Image classification data set "dataset" (yashu931/rice-disease-detector on GitHub). Class labels (2): bacterial blight, brown spot.

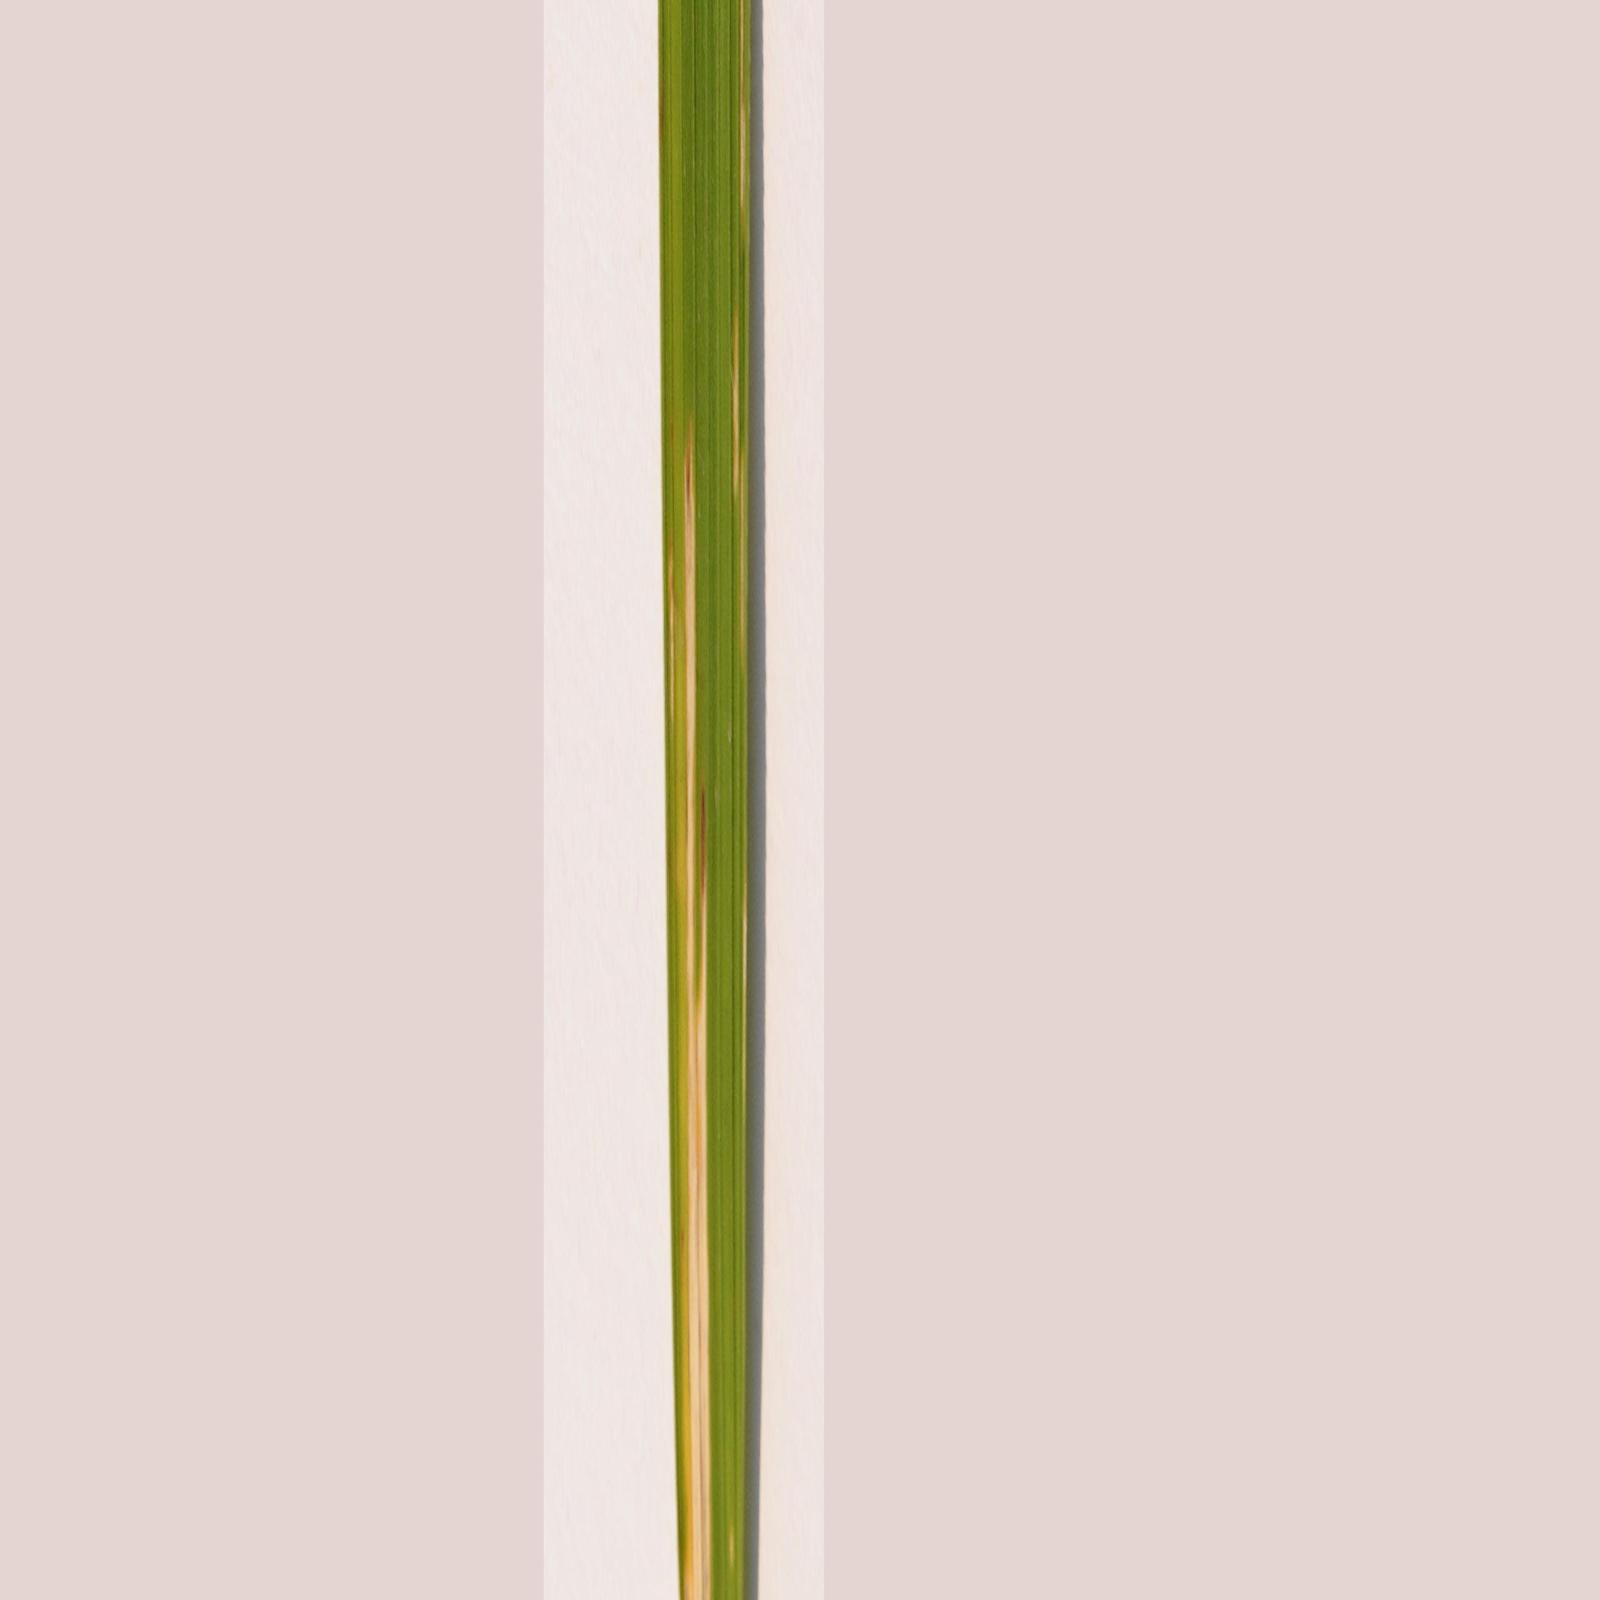
Label: bacterial blight

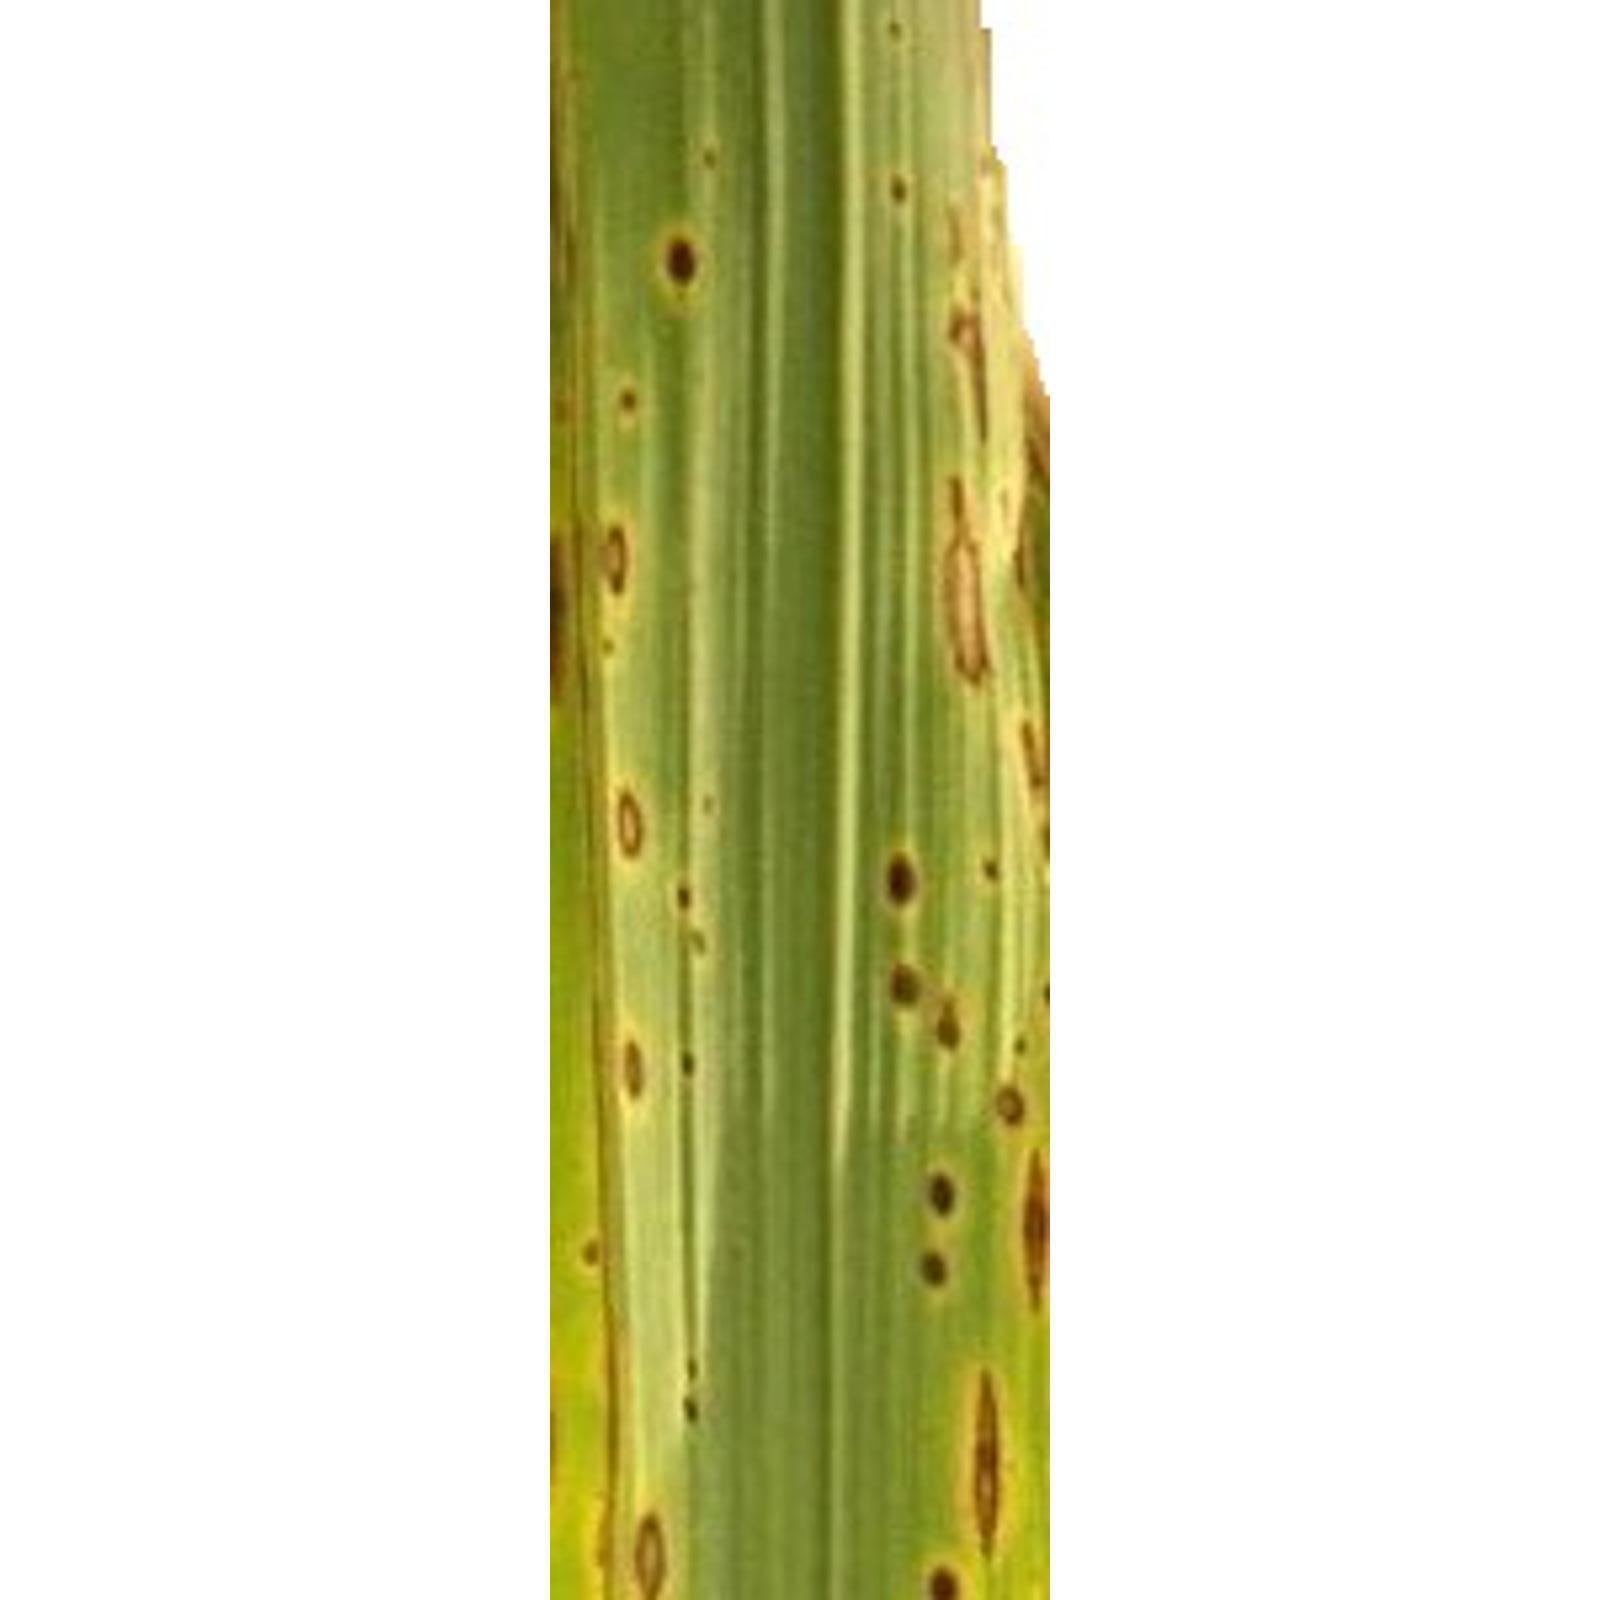
Label: brown spot

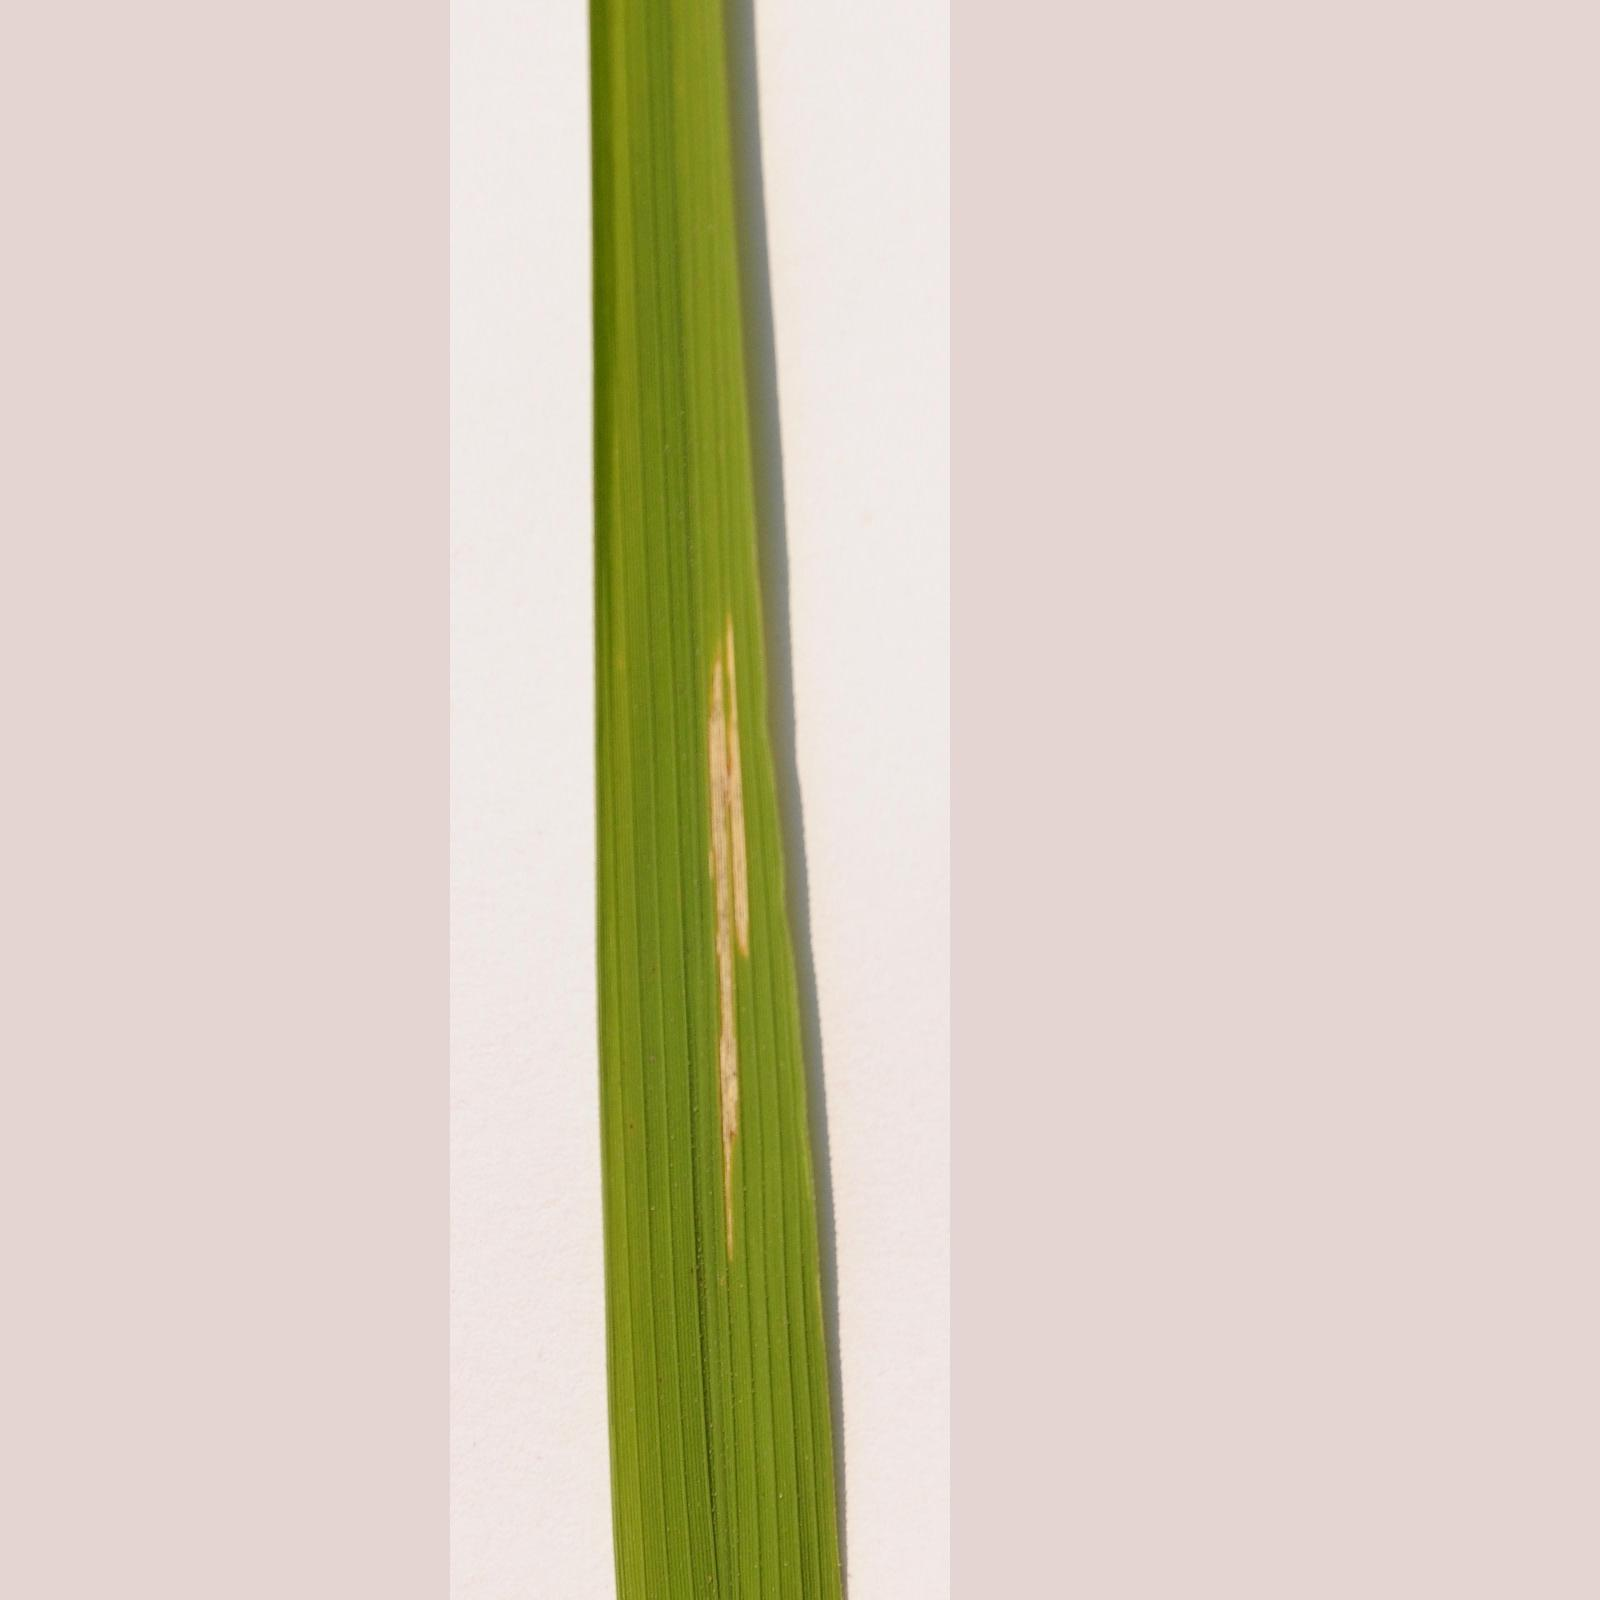
Label: bacterial blight

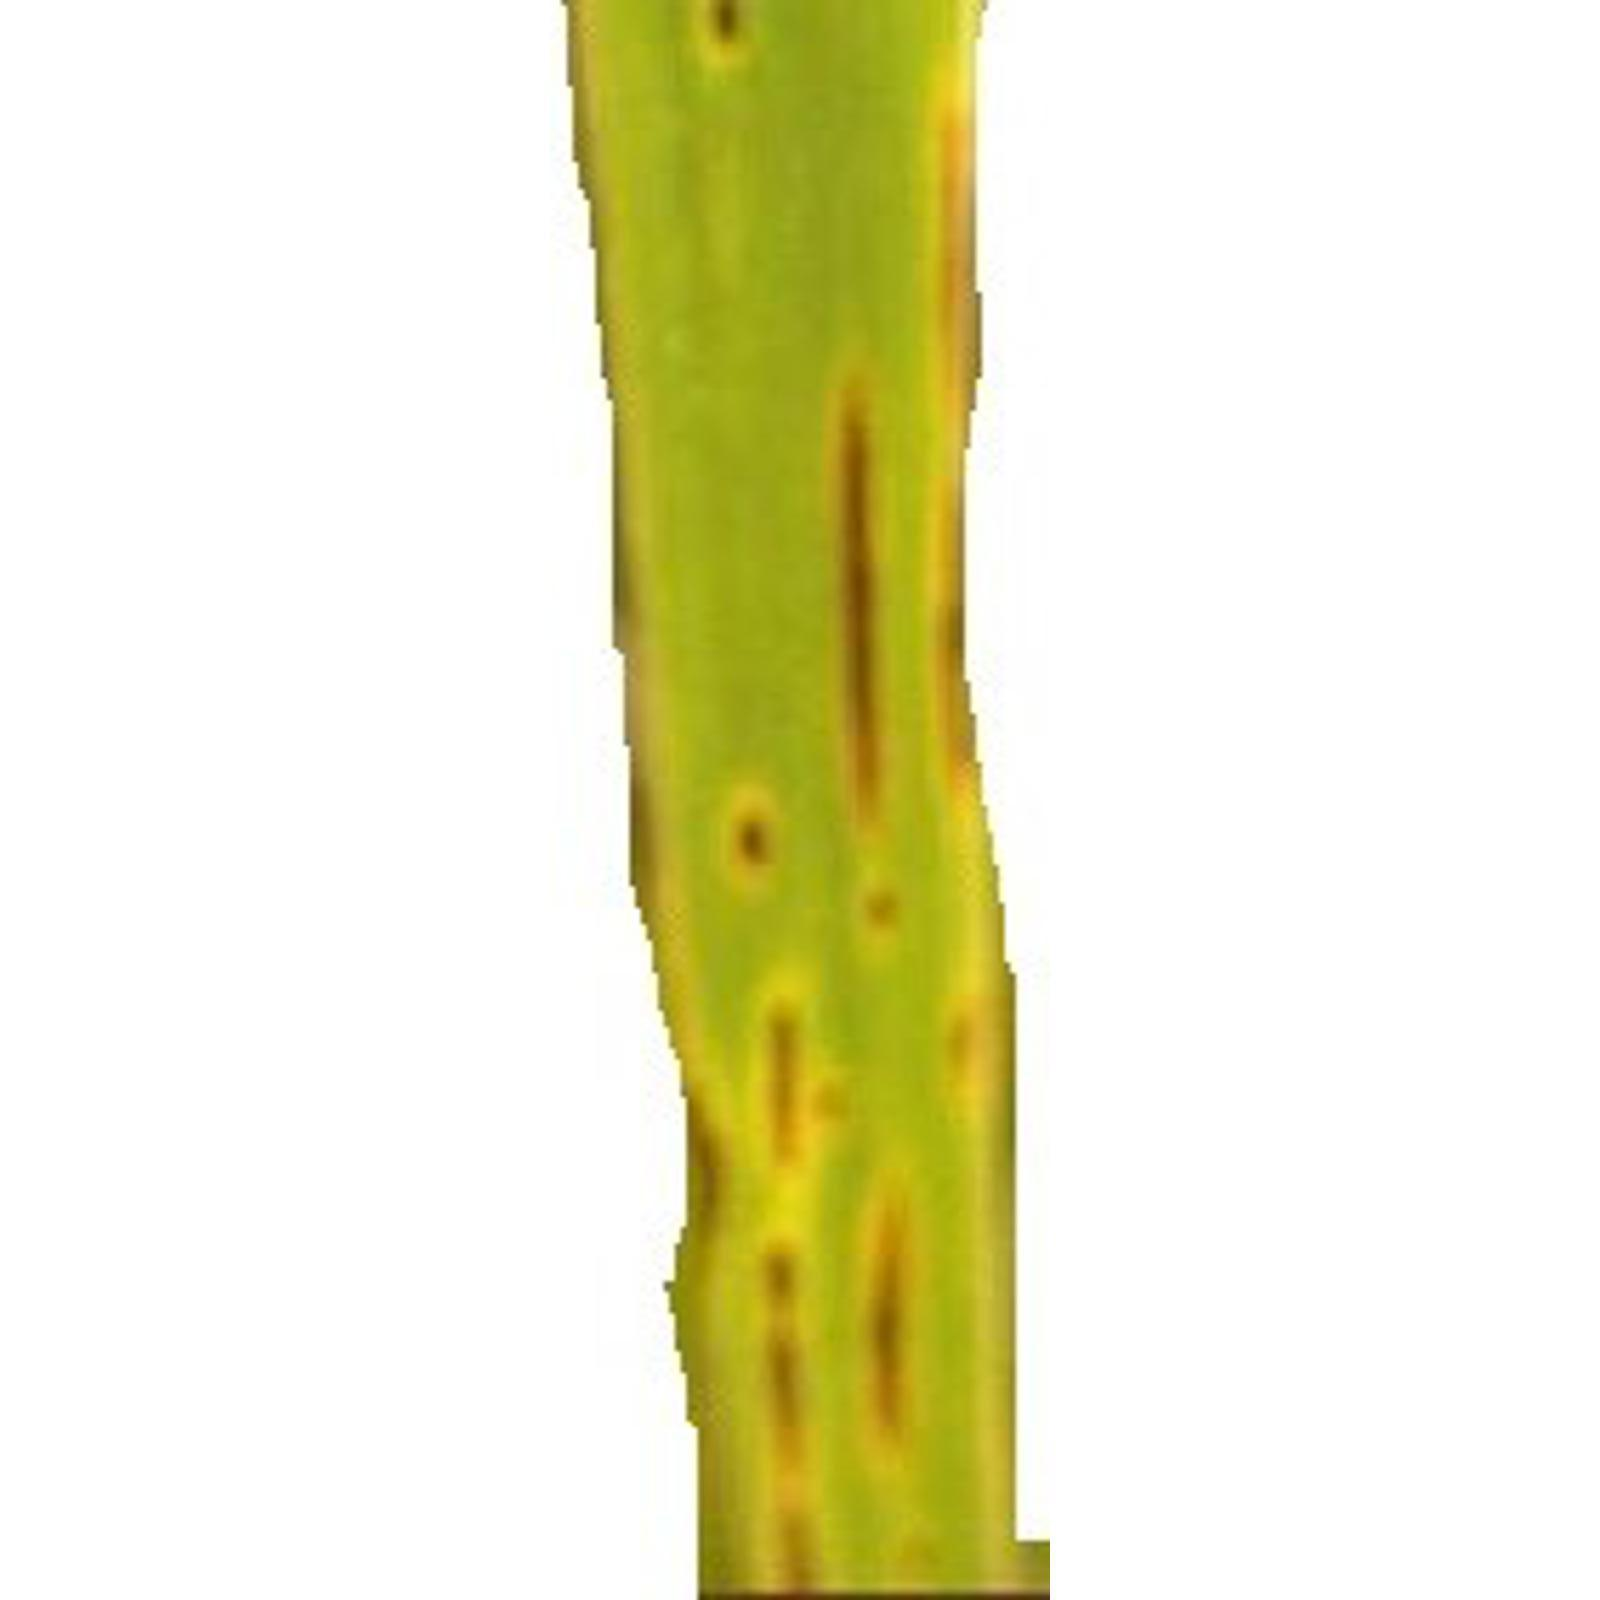
Label: brown spot

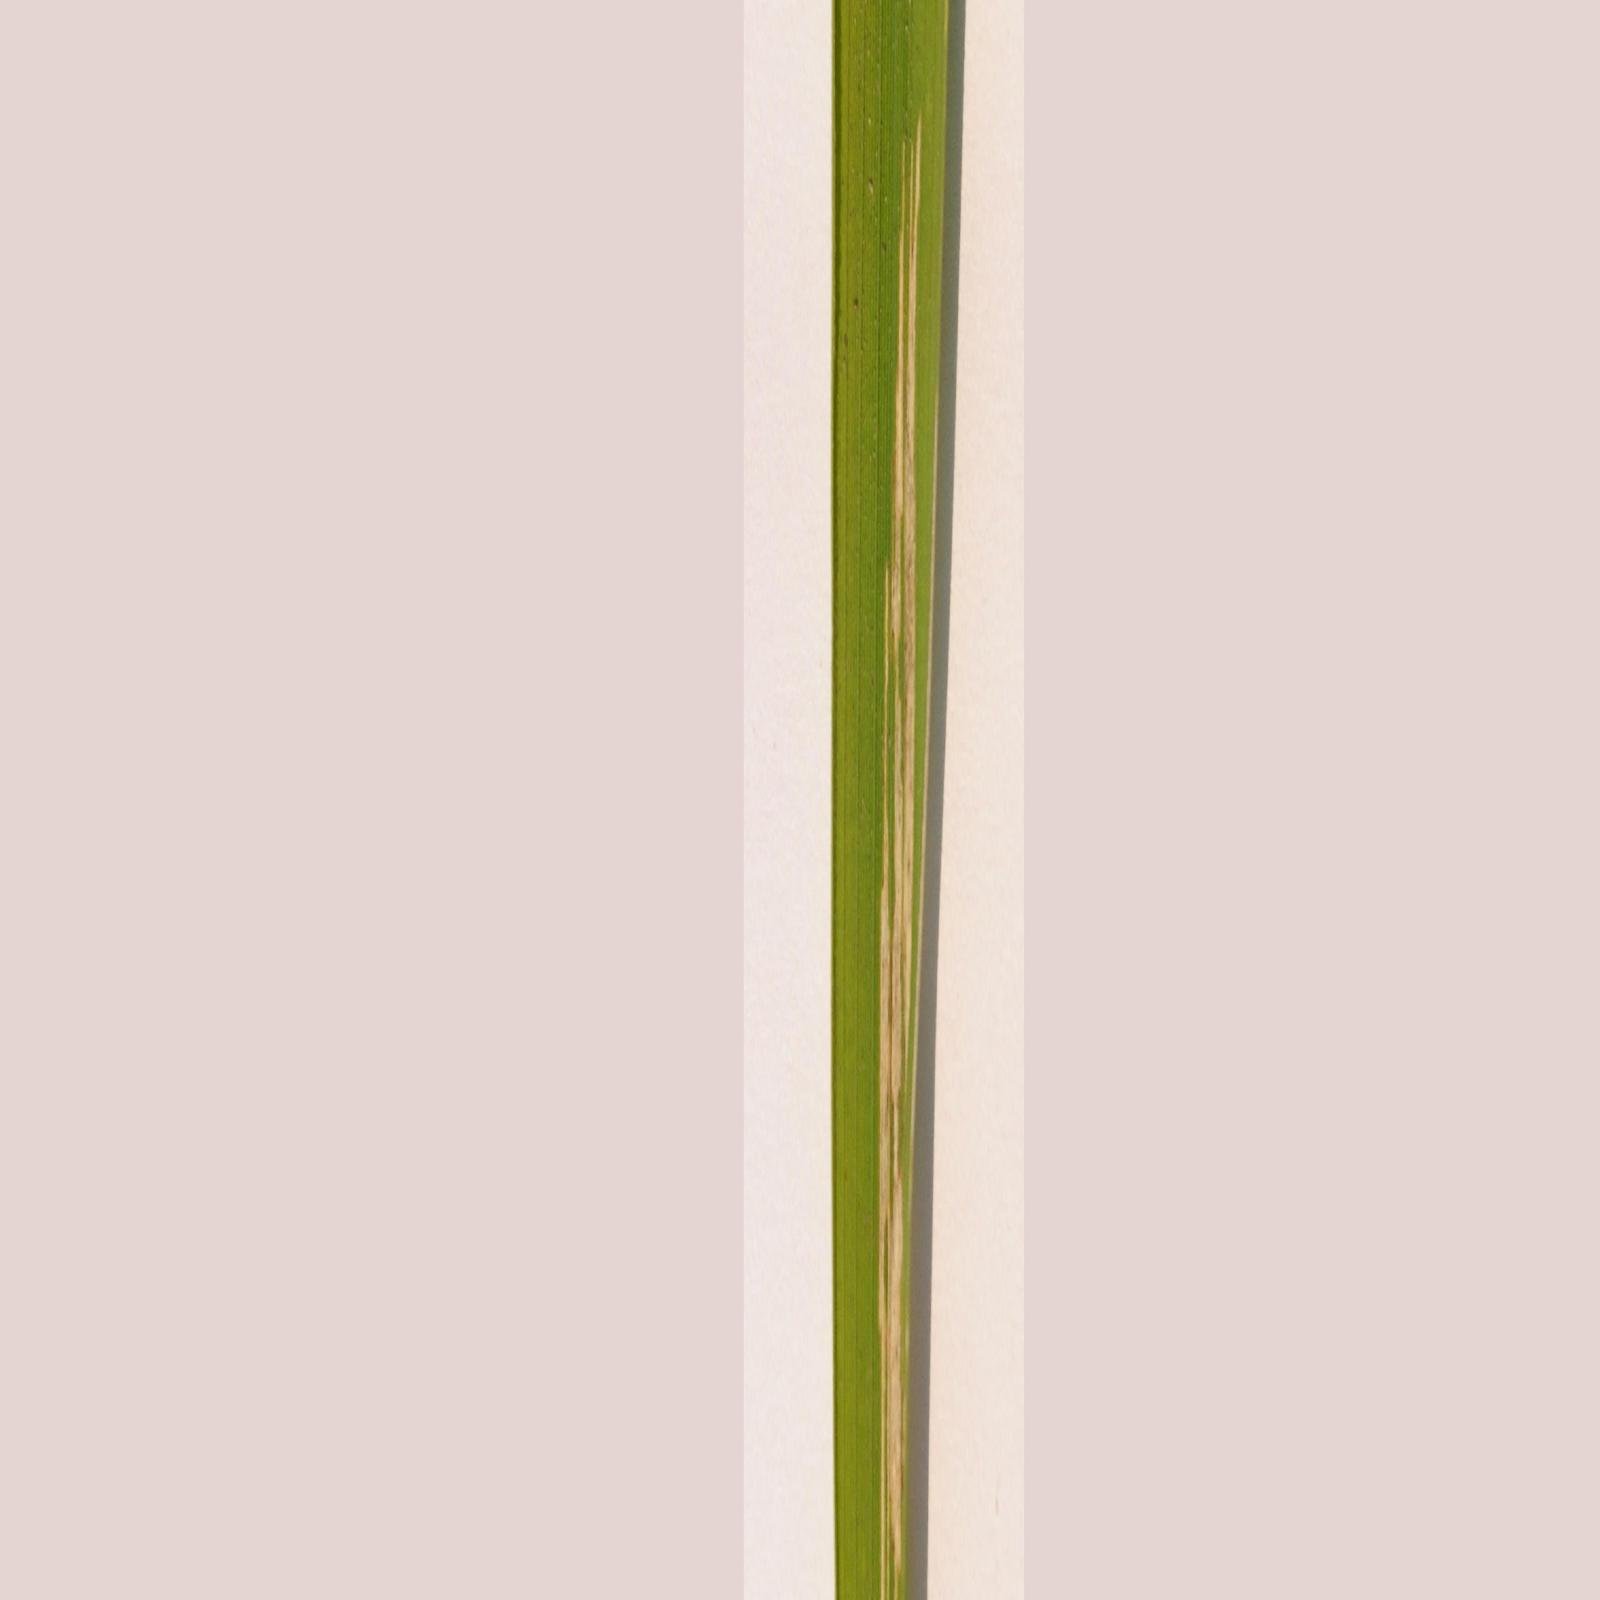
Label: bacterial blight

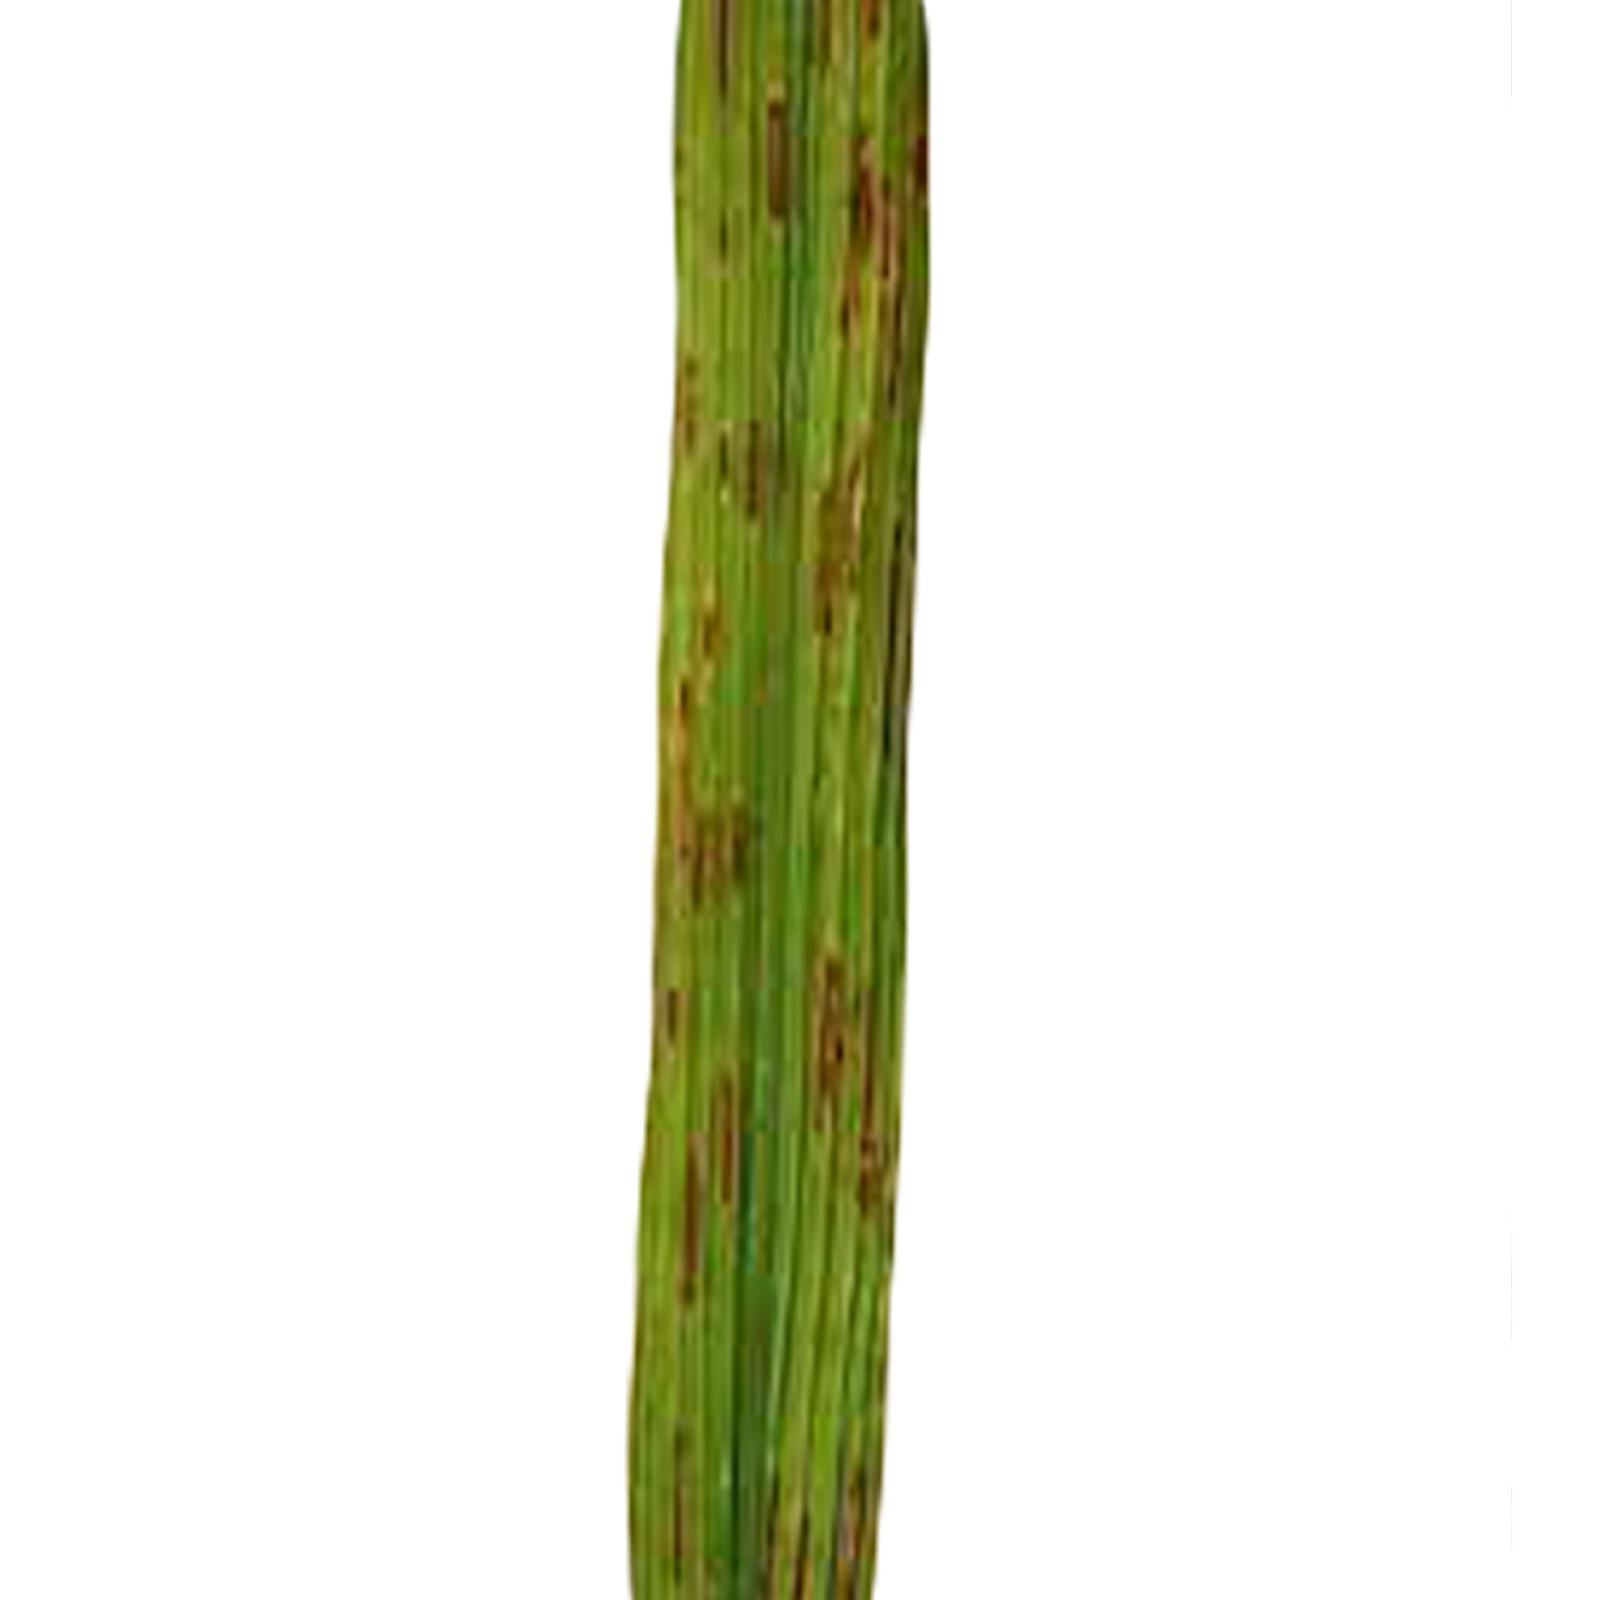
Label: brown spot
